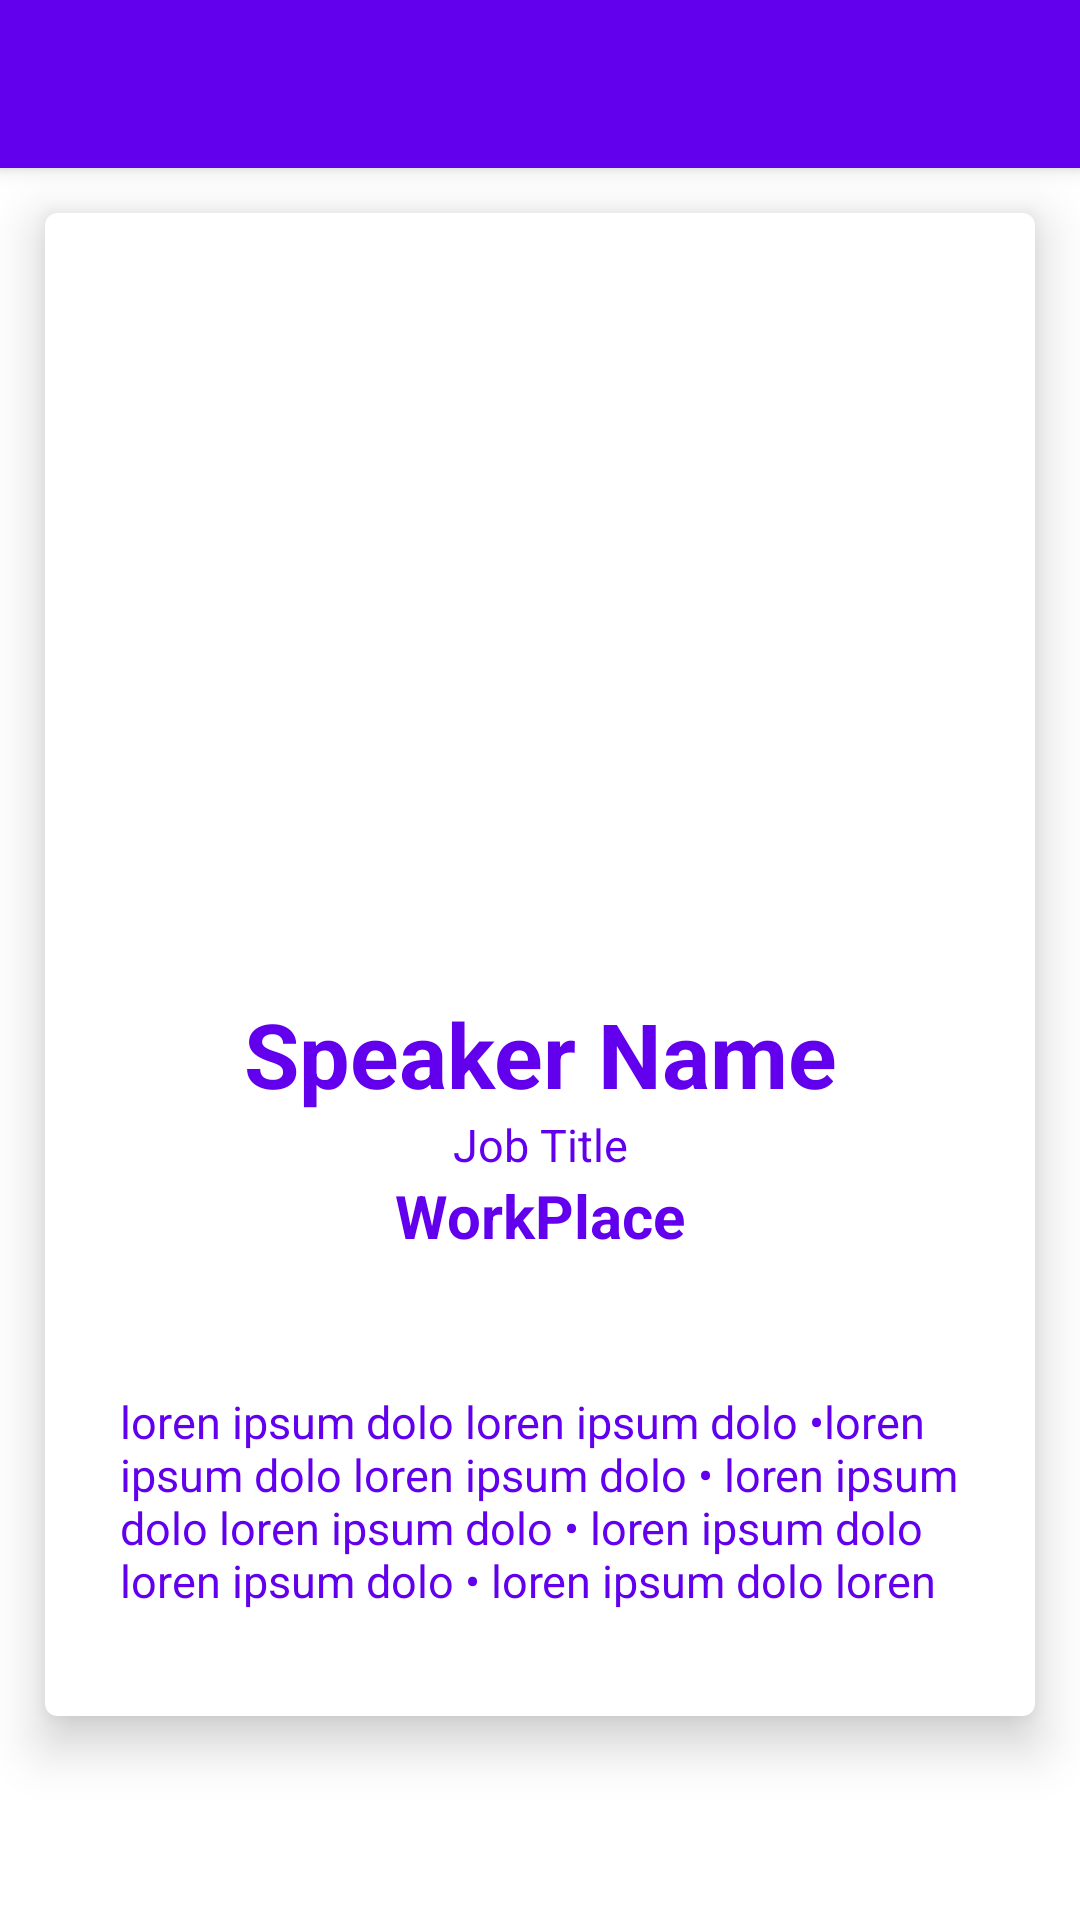

Write the Android layout XML for this screen, with the resource values it uses.
<!-- AndroidManifest.xml: application theme Theme.PlatziConf -->
<!-- res/layout/fragment_speakers_detail_dialog.xml -->
<?xml version="1.0" encoding="utf-8"?>
<androidx.coordinatorlayout.widget.CoordinatorLayout
    xmlns:android="http://schemas.android.com/apk/res/android"
    xmlns:app="http://schemas.android.com/apk/res-auto"
    android:layout_width="match_parent"
    android:layout_height="match_parent">

    <com.google.android.material.appbar.AppBarLayout
        android:layout_width="match_parent"
        android:layout_height="wrap_content">

        <Toolbar
            android:id="@+id/toolbarSpeakers"
            android:layout_width="match_parent"
            android:layout_height="wrap_content"
            />


    </com.google.android.material.appbar.AppBarLayout>

    <FrameLayout
        android:layout_width="match_parent"
        android:layout_height="match_parent"
        app:layout_behavior="com.google.android.material.appbar.AppBarLayout$ScrollingViewBehavior">

   <ScrollView
            android:layout_width="match_parent"
            android:layout_height="match_parent">


                <androidx.cardview.widget.CardView
                    android:layout_width="match_parent"
                    android:layout_height="wrap_content"
                    android:layout_margin="15dp"
                    app:cardCornerRadius="4dp"
                    app:cardElevation="10dp"
                    android:layout_marginTop="15dp"
                    android:layout_marginLeft="15dp"
                    android:layout_marginRight="15dp"
                    android:layout_marginBottom="15dp"
                    android:paddingBottom="10dp"
                    >

                    <LinearLayout
                        android:layout_width="match_parent"
                        android:layout_height="wrap_content"
                        android:orientation="vertical"
                        android:layout_marginBottom="10dp"

                        android:padding="10dp"
                        >

                        <ImageView
                            android:id="@+id/ivDetailSpeakerImage"
                            android:layout_width="200dp"
                            android:layout_height="200dp"
                            android:layout_gravity="center_horizontal"
                            android:src="@mipmap/ic_launcher"
                            android:layout_marginTop="40dp"/>

                        <TextView
                            android:id="@+id/tvDetailSpeakerName"
                            android:layout_width="match_parent"
                            android:layout_height="wrap_content"
                            android:layout_gravity="center_horizontal"
                            android:gravity="center_horizontal"
                            android:text="Speaker Name"
                            android:textStyle="bold"
                            android:textColor="@color/colorPrimary"
                            android:textSize="30sp"
                            android:layout_marginTop="10dp"
                            android:layout_marginRight="15dp"
                            android:layout_marginLeft="15dp"
                            />

                        <TextView
                            android:id="@+id/tvDetailSpeakerJobTittle"
                            android:layout_width="match_parent"
                            android:layout_height="wrap_content"
                            android:gravity="center_horizontal"
                            android:text="Job Title"
                            android:textColor="@color/colorPrimary"
                            android:textSize="15sp"
                            android:layout_marginRight="15dp"
                            android:layout_marginLeft="15dp"
                            />

                        <TextView
                            android:id="@+id/tvDetailSpeakerWorkPlace"
                            android:layout_width="match_parent"
                            android:layout_height="wrap_content"
                            android:layout_centerInParent="true"
                            android:gravity="center_horizontal"
                            android:text="WorkPlace"
                            android:textColor="@color/colorPrimary"
                            android:textSize="20sp"
                            android:textStyle="bold"
                            android:layout_marginRight="15dp"
                            android:layout_marginLeft="15dp"/>
                        <ImageView
                            android:id="@+id/ivDetailSpeakerTwitter"
                            android:layout_width="30dp"
                            android:layout_height="30dp"
                            android:layout_gravity="center_horizontal"
                            android:src="@drawable/ic_icons_twitter" />
                        <TextView
                            android:id="@+id/tvDetailSpeakerBiography"
                            android:layout_width="match_parent"
                            android:layout_height="wrap_content"
                            android:gravity="left"
                            android:text="@string/loren"
                            android:textColor="@color/colorPrimary"
                            android:textSize="15sp"
                            android:layout_marginRight="15dp"
                            android:layout_marginLeft="15dp"
                            android:layout_marginTop="15dp"
                            android:layout_marginBottom="15dp"/>

                    </LinearLayout>

                </androidx.cardview.widget.CardView>


        </ScrollView>

    </FrameLayout>
</androidx.coordinatorlayout.widget.CoordinatorLayout>
<!-- resources referenced by this layout -->
<resources>
  <string name="loren">loren ipsum dolo loren ipsum dolo
              •loren ipsum dolo loren ipsum dolo
                  • loren ipsum dolo loren ipsum dolo
           • loren ipsum dolo loren ipsum dolo
           • loren ipsum dolo loren
      </string>
  <style name="Theme.PlatziConf" parent="Theme.MaterialComponents.DayNight.NoActionBar">
          
          <item name="colorPrimary">@color/colorPrimary</item>
          <item name="colorPrimaryDark">@color/colorPrimaryDark</item>
          <item name="colorAccent">@color/colorAccent</item>
          
          <item name="android:windowFullscreen">false</item>
          <item name="windowNoTitle">true</item>
          
          
  
          
  
      </style>
  <!-- not gathered from this repository: default colours our renderer supplied (Android Studio template values) -->
  <color name="colorPrimary">#FF6200EE</color>
  <color name="colorPrimaryDark">#FF3700B3</color>
  <color name="colorAccent">#FF03DAC5</color>
</resources>
